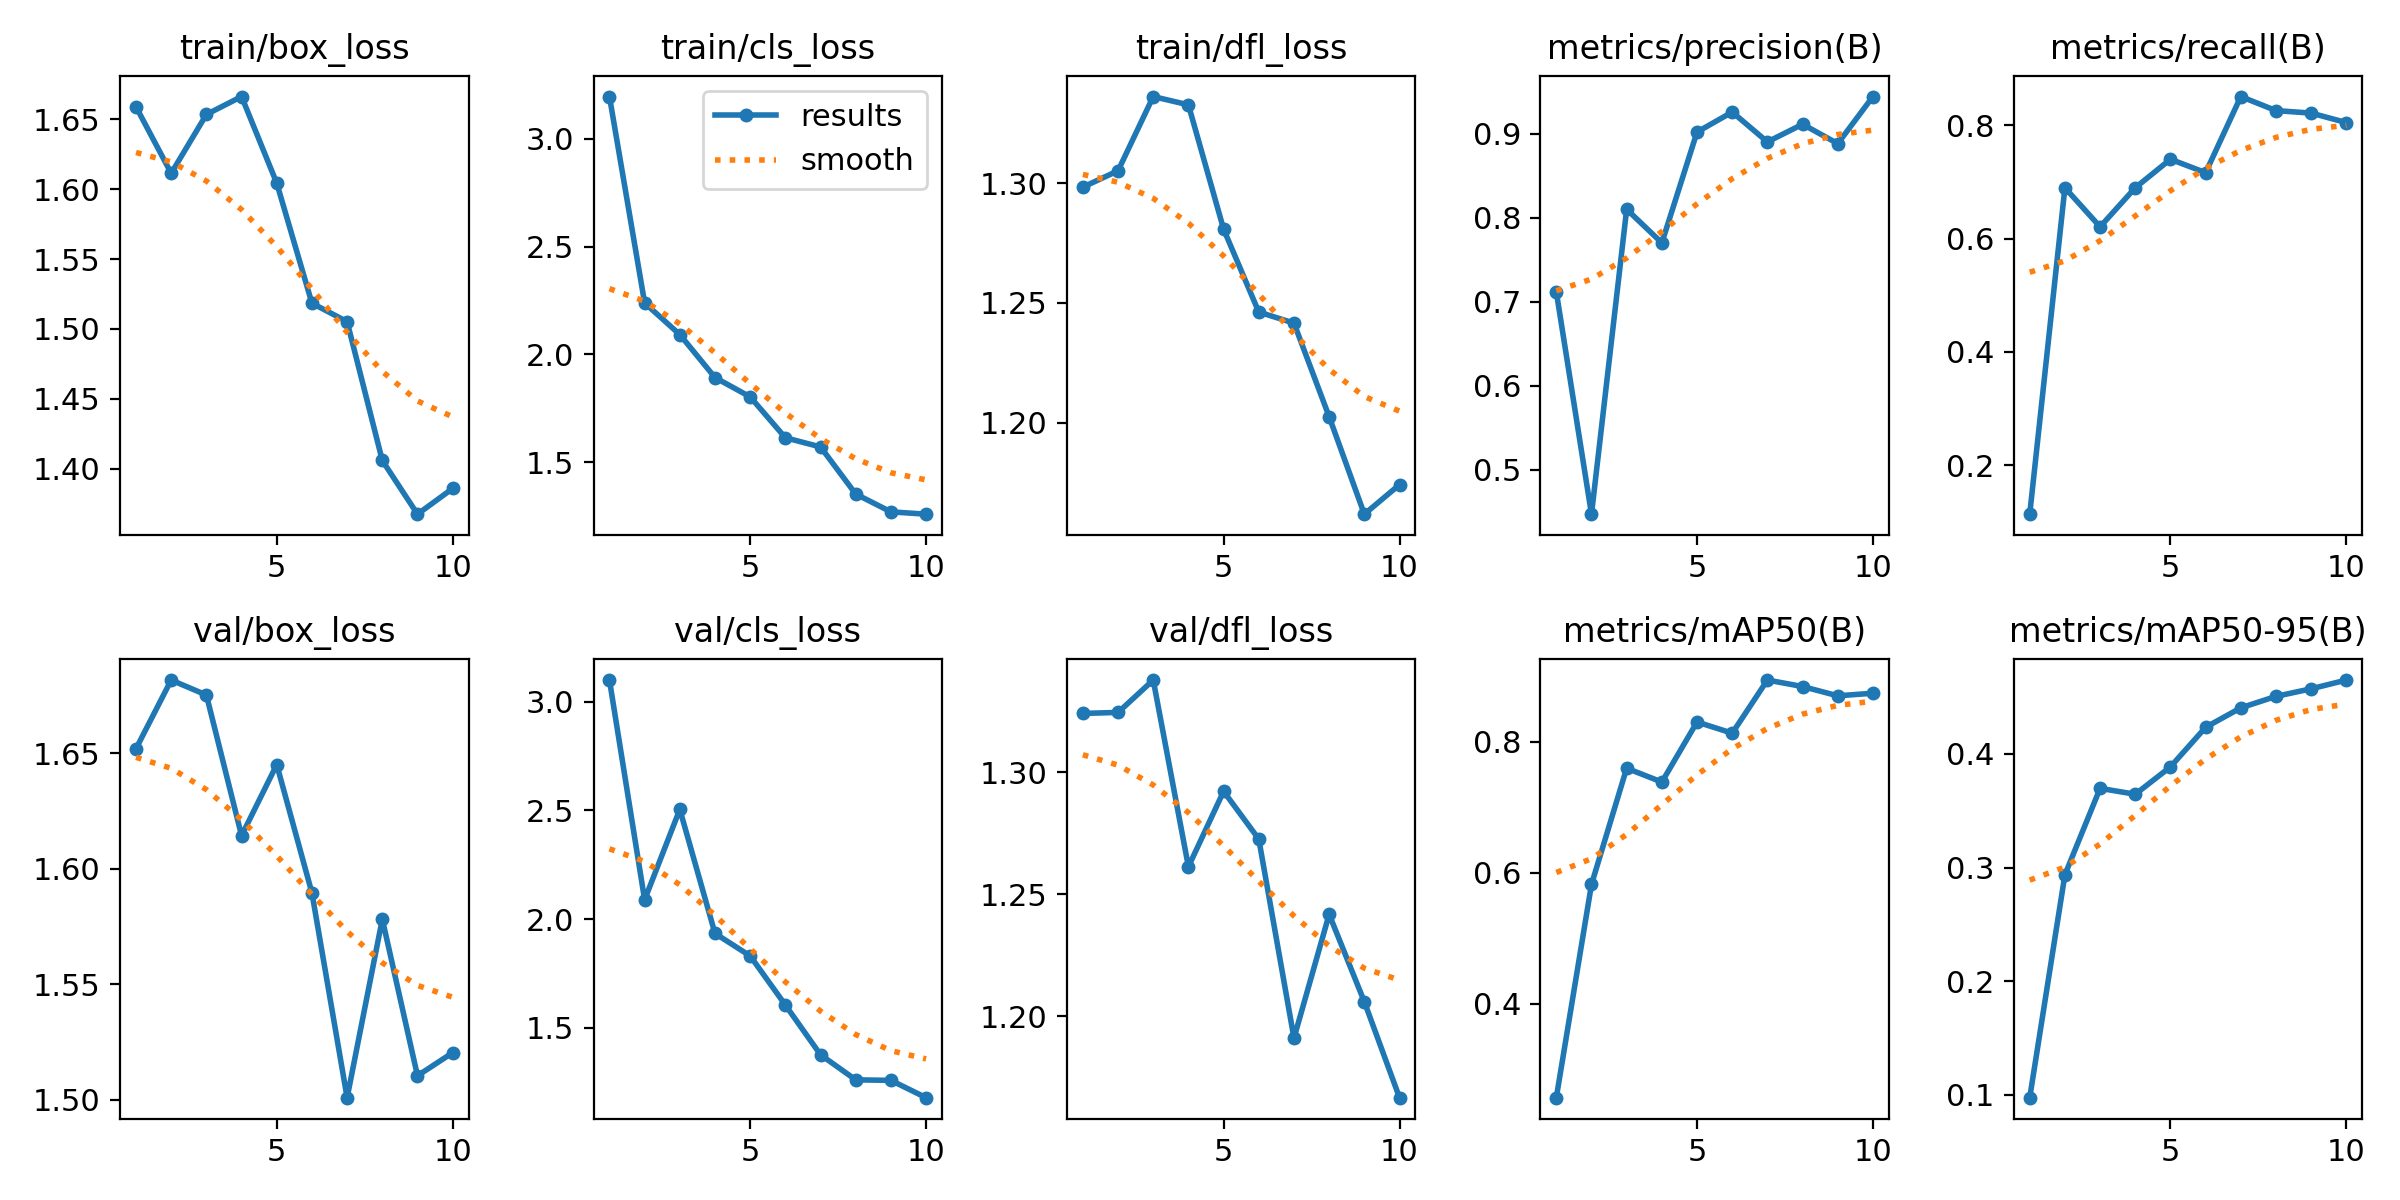

Values plotted in this chart, from the file beside it:
epoch, time, train/box_loss, train/cls_loss, train/dfl_loss, metrics/precision(B), metrics/recall(B), metrics/mAP50(B), metrics/mAP50-95(B), val/box_loss, val/cls_loss, val/dfl_loss, lr/pg0, lr/pg1, lr/pg2
1, 40.98, 1.659, 3.195, 1.298, 0.7117, 0.1136, 0.2564, 0.09764, 1.652, 3.101, 1.324, 0.000659, 0.000659, 0.000659
2, 99.38, 1.611, 2.238, 1.305, 0.447, 0.6897, 0.5823, 0.2937, 1.682, 2.089, 1.324, 0.001194, 0.001194, 0.001194
3, 161.7, 1.653, 2.092, 1.336, 0.8099, 0.6207, 0.7598, 0.3698, 1.675, 2.505, 1.338, 0.001598, 0.001598, 0.001598
4, 210.6, 1.666, 1.893, 1.333, 0.77, 0.6897, 0.7387, 0.3646, 1.614, 1.934, 1.261, 0.001406, 0.001406, 0.001406
5, 277.6, 1.604, 1.803, 1.281, 0.9019, 0.7399, 0.8305, 0.3887, 1.645, 1.83, 1.292, 0.001208, 0.001208, 0.001208
6, 338.2, 1.518, 1.614, 1.246, 0.9257, 0.7163, 0.8134, 0.4235, 1.59, 1.604, 1.273, 0.00101, 0.00101, 0.00101
7, 428.5, 1.505, 1.571, 1.242, 0.8902, 0.8506, 0.8946, 0.4406, 1.501, 1.375, 1.191, 0.000812, 0.000812, 0.000812
8, 532.5, 1.406, 1.353, 1.203, 0.9112, 0.8257, 0.8847, 0.4507, 1.578, 1.259, 1.242, 0.000614, 0.000614, 0.000614
9, 629.3, 1.367, 1.27, 1.162, 0.8881, 0.8214, 0.8705, 0.4574, 1.51, 1.257, 1.206, 0.000416, 0.000416, 0.000416
10, 747.3, 1.386, 1.259, 1.174, 0.9442, 0.8046, 0.8744, 0.4651, 1.52, 1.177, 1.167, 0.000218, 0.000218, 0.000218
